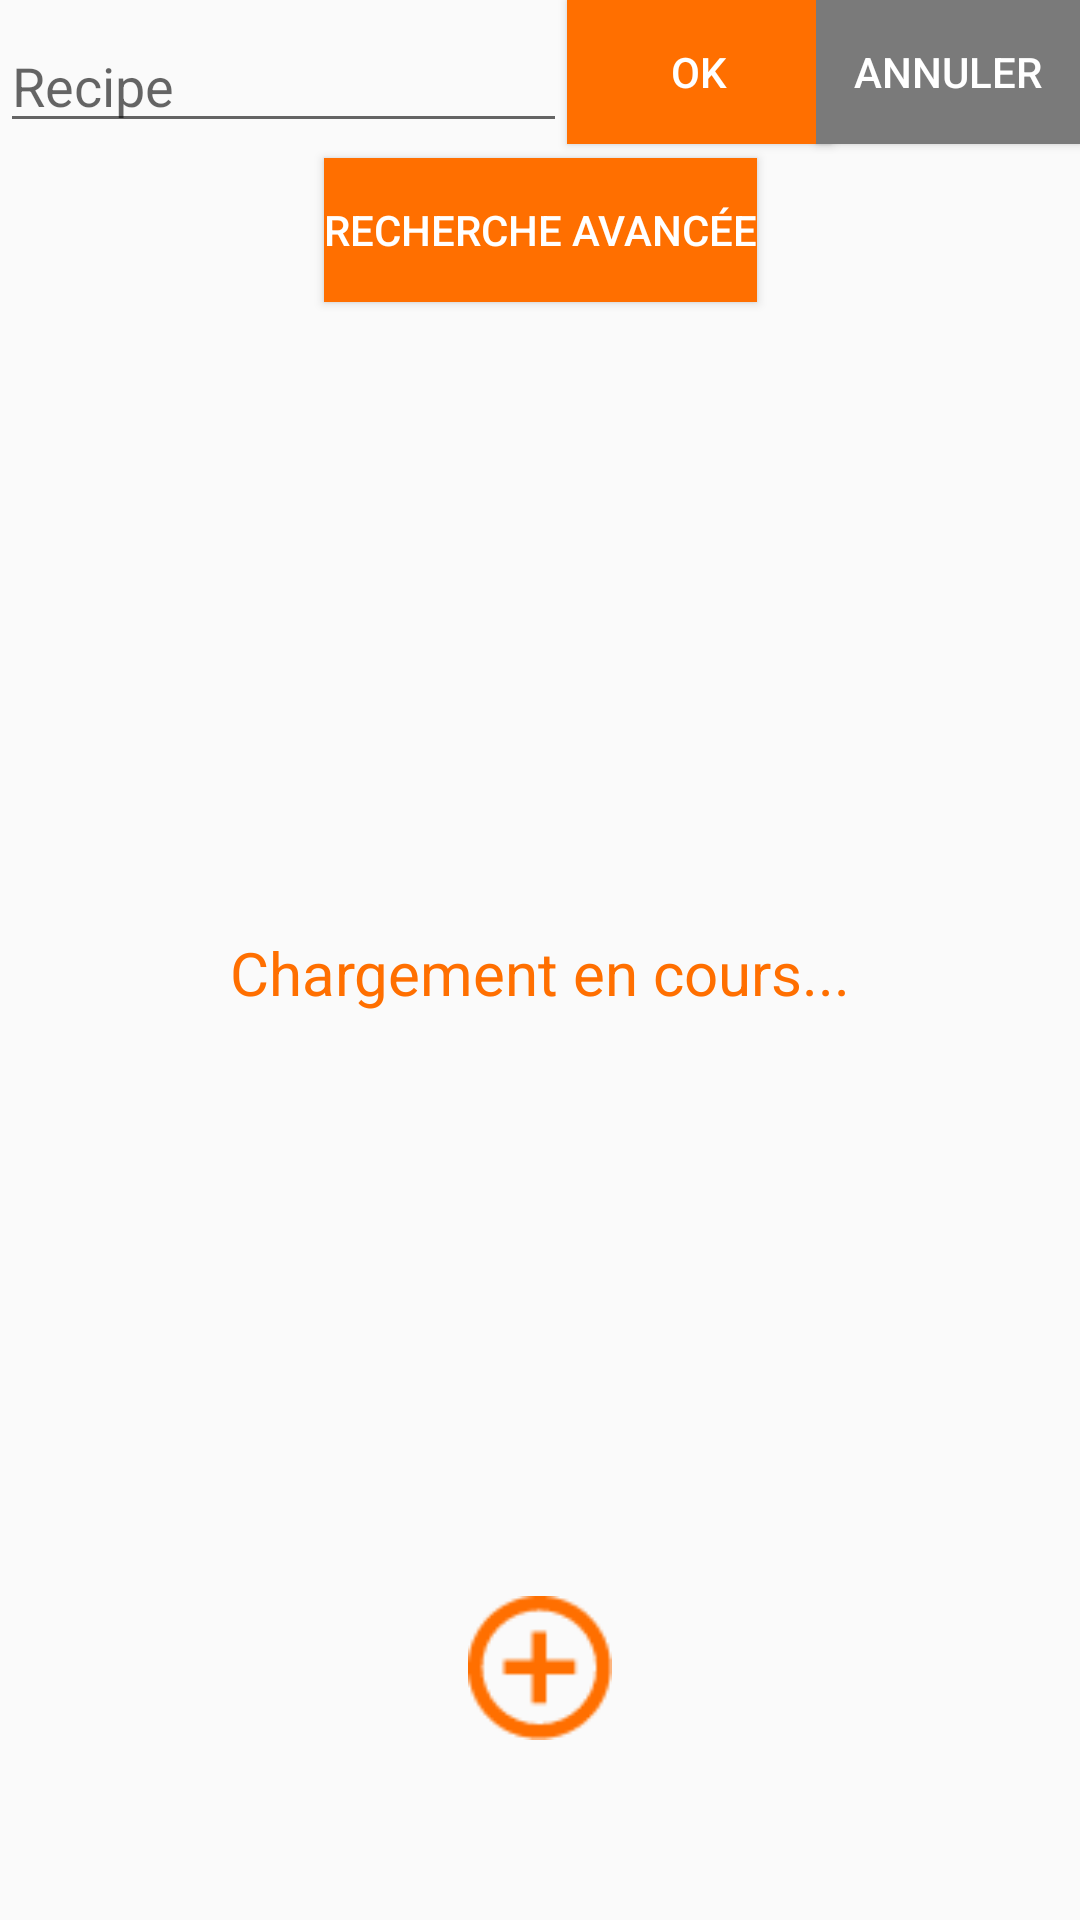

Here is an Android app screen rendered from its layout file. Give the layout XML and the strings, colors and styles it references.
<!-- AndroidManifest.xml: application theme AppTheme -->
<!-- res/layout/fragment_recipe.xml -->
<?xml version="1.0" encoding="utf-8"?>
<androidx.constraintlayout.widget.ConstraintLayout xmlns:android="http://schemas.android.com/apk/res/android"
    xmlns:tools="http://schemas.android.com/tools"
    android:layout_width="match_parent"
    android:layout_height="match_parent"
    xmlns:app="http://schemas.android.com/apk/res-auto"
    tools:context=".ui.recipe.RecipeFragment">

    <TextView
        android:id="@+id/recipe_loading"
        android:layout_width="match_parent"
        android:layout_height="wrap_content"
        android:layout_marginStart="8dp"
        android:layout_marginTop="8dp"
        android:layout_marginEnd="8dp"
        android:text="@string/loading"
        android:textColor="@color/colorPrimary"
        android:textAlignment="center"
        android:textSize="20sp"
        app:layout_constraintBottom_toBottomOf="parent"
        app:layout_constraintEnd_toEndOf="parent"
        app:layout_constraintStart_toStartOf="parent"
        app:layout_constraintTop_toTopOf="parent"
        android:gravity="center_horizontal" />
    <Button
        android:id="@+id/searchok"
        android:layout_width="wrap_content"
        android:layout_height="wrap_content"
        android:text="Ok"
        android:textColor="@color/white"
        android:layout_marginLeft="5dp"
        android:background="@color/colorPrimary"
        app:layout_constraintEnd_toStartOf="@+id/searchcancel"
        app:layout_constraintStart_toEndOf="@+id/searchrecipebar"
        app:layout_constraintTop_toTopOf="parent" />

    <Button
        android:id="@+id/searchcancel"
        android:layout_width="wrap_content"
        android:layout_height="wrap_content"
        android:text="Annuler"
        android:textColor="@color/white"
        android:background="@color/disable"
        app:layout_constraintEnd_toEndOf="parent"
        app:layout_constraintTop_toTopOf="parent" />

    <com.google.android.material.textfield.TextInputEditText
        android:id="@+id/searchrecipebar"
        android:layout_width="189dp"
        android:layout_height="39dp"
        android:layout_marginTop="8dp"
        android:hint="Recipe"
        app:layout_constraintBottom_toBottomOf="@+id/searchok"
        app:layout_constraintStart_toStartOf="parent"
        app:layout_constraintTop_toTopOf="parent" />
    <Button
        android:id="@+id/activatefilters"
        android:layout_width="wrap_content"
        android:layout_height="wrap_content"
        android:text="Recherche Avancée"
        android:textColor="@color/white"
        android:layout_marginTop="5dp"
        android:background="@color/colorPrimary"
        app:layout_constraintEnd_toEndOf="parent"
        app:layout_constraintStart_toStartOf="parent"
        app:layout_constraintTop_toBottomOf="@+id/searchrecipebar" />
    <ListView
        android:id="@+id/list_view_recipes"
        android:layout_width="wrap_content"
        android:layout_height="wrap_content"
        app:layout_constraintLeft_toLeftOf="parent"
        app:layout_constraintRight_toRightOf="parent"
        app:layout_constraintTop_toBottomOf="@+id/activatefilters"
        android:layout_marginLeft="10dp"
        android:layout_marginRight="10dp" />

    <ImageButton
        android:id="@+id/add_new_recipe_button"
        android:layout_width="48dp"
        android:layout_height="48dp"
        android:layout_marginBottom="60dp"
        android:background="#00FFFFFF"
        android:scaleType="fitCenter"
        android:src="@drawable/ic_add_circle_outline_24px_orange"
        app:layout_constraintBottom_toBottomOf="parent"
        app:layout_constraintLeft_toLeftOf="parent"
        app:layout_constraintRight_toRightOf="parent" />




</androidx.constraintlayout.widget.ConstraintLayout>
<!-- resources referenced by this layout -->
<resources>
  <color name="colorPrimary">#FF6F00</color>
  <color name="disable">#7A7A7A</color>
  <color name="white">#FFFFFF</color>
  <!-- drawable ic_add_circle_outline_24px_orange: png bitmap (drawable, 1220 bytes) -->
  <string name="loading">Chargement en cours...</string>
  <style name="AppTheme" parent="Theme.AppCompat.Light.DarkActionBar">
          
          <item name="colorPrimary">@color/colorPrimary</item>
          <item name="colorPrimaryDark">@color/colorPrimaryDark</item>
          <item name="colorAccent">@color/colorAccent</item>
          <item name="android:popupMenuStyle">@style/PopupMenu</item>
      </style>
  <color name="colorPrimaryDark">#D25B00</color>
  <color name="colorAccent">#FF6F00</color>
  <style name="PopupMenu" parent="ThemeOverlay.AppCompat.Dark">
          <item name="android:popupBackground">@color/popupBackground</item>
      </style>
  <color name="popupBackground">#8BDADADA</color>
</resources>
